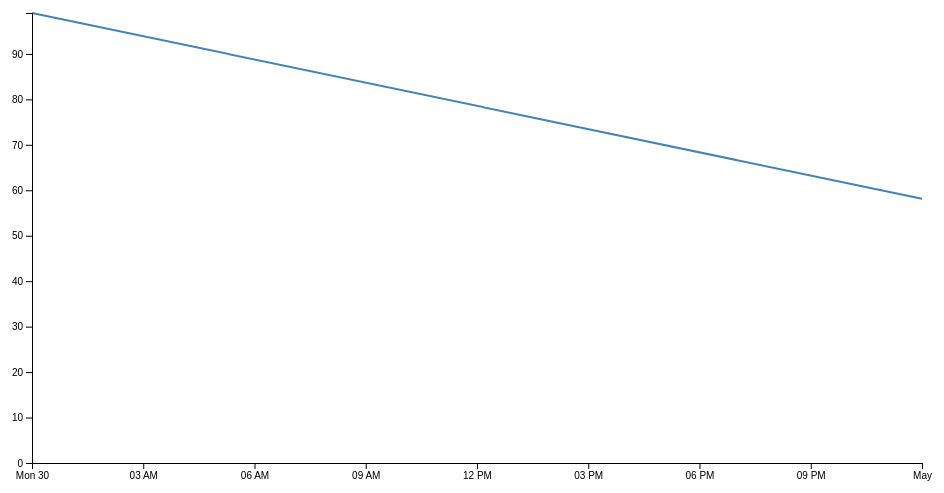
D3 v4 page, settled after 360 driven frames (6 s of simulated time); the page loaded 1 data file(s).



// set the dimensions and margins of the graph
var margin = {top: 20, right: 20, bottom: 30, left: 50},
    width = 960 - margin.left - margin.right,
    height = 500 - margin.top - margin.bottom;

// parse the date / time
var parseTime = d3.timeParse("%d-%b-%y");

// set the ranges
var x = d3.scaleTime().range([0, width]);
var y = d3.scaleLinear().range([height, 0]);

// define the line
/*
The d3.line() function is called a ‘path generator’ and this is an indication that it can carry out some pretty clever things on its own accord. But in essence its job is to assign a set of coordinates in a form that can be used to draw a line.

Each time this line function is called on, it will go through the data and will assign coordinates to ‘date’ and ‘close’ pairs using the ‘x’ and ‘y’ functions that we set up earlier (which are responsible for scaling and setting the correct range / domain).
*/

var valueline = d3.line()
    .x(function(d) { return x(d.date); })
    .y(function(d) { return y(d.close); });



// append the svg obgect to the body of the page
// appends a 'group' element to 'svg'
// moves the 'group' element to the top left margin
var svg = d3.select("body").append("svg")
    .attr("width", width + margin.left + margin.right)
    .attr("height", height + margin.top + margin.bottom)
  .append("g")
    .attr("transform",
          "translate(" + margin.left + "," + margin.top + ")");

// Get the data
d3.json("data.json", function(error, data) {

  if (error) throw error;

  // format the data
  data.forEach(function(d) {
      d.date = parseTime(d.date);
      d.close = +d.close;
  });

  // Scale the range of the data
  /*
    The .domain function is designed to let D3 know what the scope of the data will be. This is what is then passed to the scale function.
  */

  x.domain(d3.extent(data, function(d) { return d.date;  })); // function(d) { return d.date; } returns all the ‘date’ values in ‘data’
  /* 
    The .extent function that finds the maximum and minimum values in the array
  */
  y.domain([0, d3.max(data, function(d) { return d.close; })]); // Because the range of values desired on the y axis goes from 0 to the maximum in the data range, that’s exactly what we tell D3.

  // Add the valueline path.
  svg.append("path")
      .data([data])
      .attr("class", "line")
      .attr("d", valueline);

  // Add the X Axis
  svg.append("g")
      .attr("transform", "translate(0," + height + ")")
      .call(d3.axisBottom(x));

  // Add the Y Axis
  svg.append("g")
      .call(d3.axisLeft(y));

});



### data: data.json
[
 {
  "date": "1-May-12",
  "close": 58.13
 },
 {
  "date": "30-Apr-12",
  "close": 99.0
 }
]